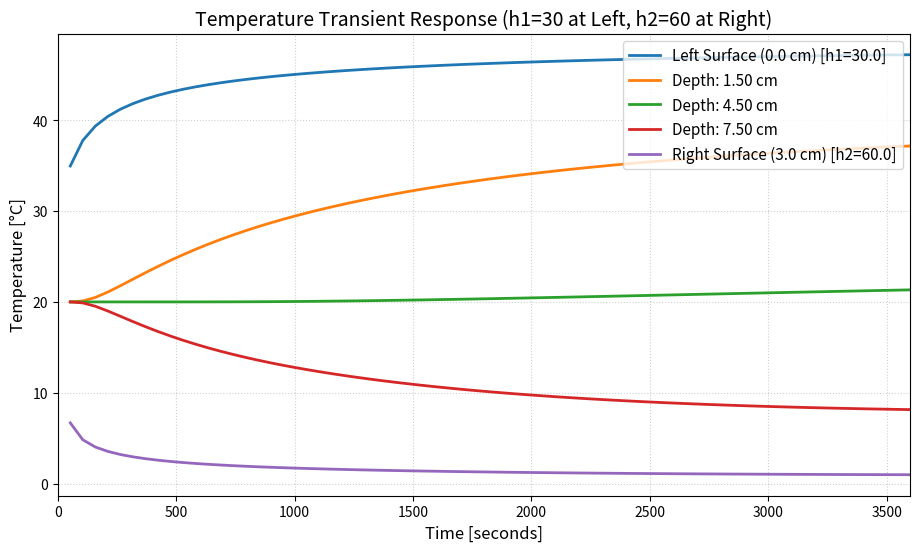

Recreate this plot in Python.
import numpy as np
import matplotlib.pyplot as plt
# 20260524 shimojo & Gemini
# ==========================================
# 1. 形状・物性値・計算条件の設定
# ==========================================
L = 0.09          # 壁の厚み [m] (9cm)
A = 1.0          # 断面積 [m²] (1m x 1m)
T_init = 20.0     # 壁の初期温度 [°C]

# 左右それぞれの周囲環境温度
T_env_left = 50.0   # 左側の周囲温度 [°C] (温風などを想定)
T_env_right = 0.0   # 右側の周囲温度 [°C] (冷風・室温などを想定)

# 木材の物性値（壁の木材；針葉樹）
k = 0.12          # 熱伝導率 [W/(m·K)]
rho = 510.0      # 密度 [kg/m³]
cp = 1380.0        # 比熱容量 [J/(kg·K)]
alpha = k / (rho * cp)  # 熱拡散率 [m²/s]
# 左右壁表面の対流境界条件
h1 = 30.0         # 左表面の熱伝達率 [W/(m²·K)]
h2 = 60.0         # 右表面の熱伝達率 [W/(m²·K)]

# 空間と時間の分割
Nx = 60           # 空間分割数
dx = L / Nx       # 空間格子間隔 [m]
x = np.linspace(0, L, Nx + 1)  # 左端(0)から右端(L)までの座標配列

# 安定条件を考慮して時間刻みを決定
dt = (dx**2) / (2.5 * alpha) 
total_time = 3600 # 計算する全時間 [秒] (1時間)
Nt = int(total_time / dt)

# 観測したい「左表面からの深さ [cm]」を5点指定
target_depths_cm = [0.0, 1.5, 4.5, 7.5, 9.0]  # 0cm(左表面) 〜 9cm(右表面)

# 指定された深さに最も近い格子のインデックスを検索
target_indices = []
actual_depths_cm = []

for d in target_depths_cm:
    target_x = d / 100.0
    idx = np.argmin(np.abs(x - target_x))
    target_indices.append(idx)
    actual_depths_cm.append(x[idx] * 100.0)

# 各観測点の温度履歴を保存する辞書と時間履歴リスト
temperature_history = {idx: [] for idx in target_indices}
time_history = []

# 温度配列の初期化
T = np.full(Nx + 1, T_init)
T_new = T.copy()

# ==========================================
# 2. タイムステップを進めるループ（差分法）
# ==========================================
current_time = 0.0

for step in range(1, Nt + 1):
    current_time += dt
    
    # ① 内部ノードの計算 (i = 1 から Nx-1)
    for i in range(1, Nx):
        d2T_dx2 = (T[i+1] - 2*T[i] + T[i-1]) / (dx**2)
        T_new[i] = T[i] + alpha * dt * d2T_dx2
        
    # ② 左表面 (x = 0, i = 0) -> 対流境界条件 (h1 = 30)
    # 数式: -k * dT/dx = h1 * (T_env_left - T)
    T_new[0] = T[0] + alpha * dt * (2.0 * T[1] - 2.0 * T[0] + (2.0 * dx * h1 * (T_env_left - T[0]) / k)) / (dx**2)
    
    # ③ 右表面 (x = L, i = Nx) -> 対流境界条件 (h2 = 60)
    # 数式: -k * dT/dx = h2 * (T - T_env_right)
    T_new[Nx] = T[Nx] + alpha * dt * (2.0 * T[Nx-1] - 2.0 * T[Nx] + (2.0 * dx * h2 * (T_env_right - T[Nx]) / k)) / (dx**2)
    
    # 配列の更新
    T = T_new.copy()
    
    # 10ステップに1回、指定した位置の温度を記録
    if step % 10 == 0 or step == Nt:
        time_history.append(current_time)
        for idx in target_indices:
            temperature_history[idx].append(T[idx])

# ==========================================
# 3. 結果の可視化（時間変化プロット）
# ==========================================
plt.figure(figsize=(11, 6))

# 各位置の温度変化をプロット
for idx, depth in zip(target_indices, actual_depths_cm):
    if idx == 0:
        label_text = f"Left Surface (0.0 cm) [h1={h1}]"
    elif idx == Nx:
        label_text = f"Right Surface (3.0 cm) [h2={h2}]"
    else:
        label_text = f"Depth: {depth:.2f} cm"
        
    plt.plot(time_history, temperature_history[idx], label=label_text, linewidth=2)

plt.title("Temperature Transient Response (h1=30 at Left, h2=60 at Right)", fontsize=14)
plt.xlabel("Time [seconds]", fontsize=12)
plt.ylabel("Temperature [°C]", fontsize=12)
plt.grid(True, linestyle=":", alpha=0.6)
plt.legend(loc="upper right", fontsize=11)
plt.xlim(0, total_time)

plt.show()
